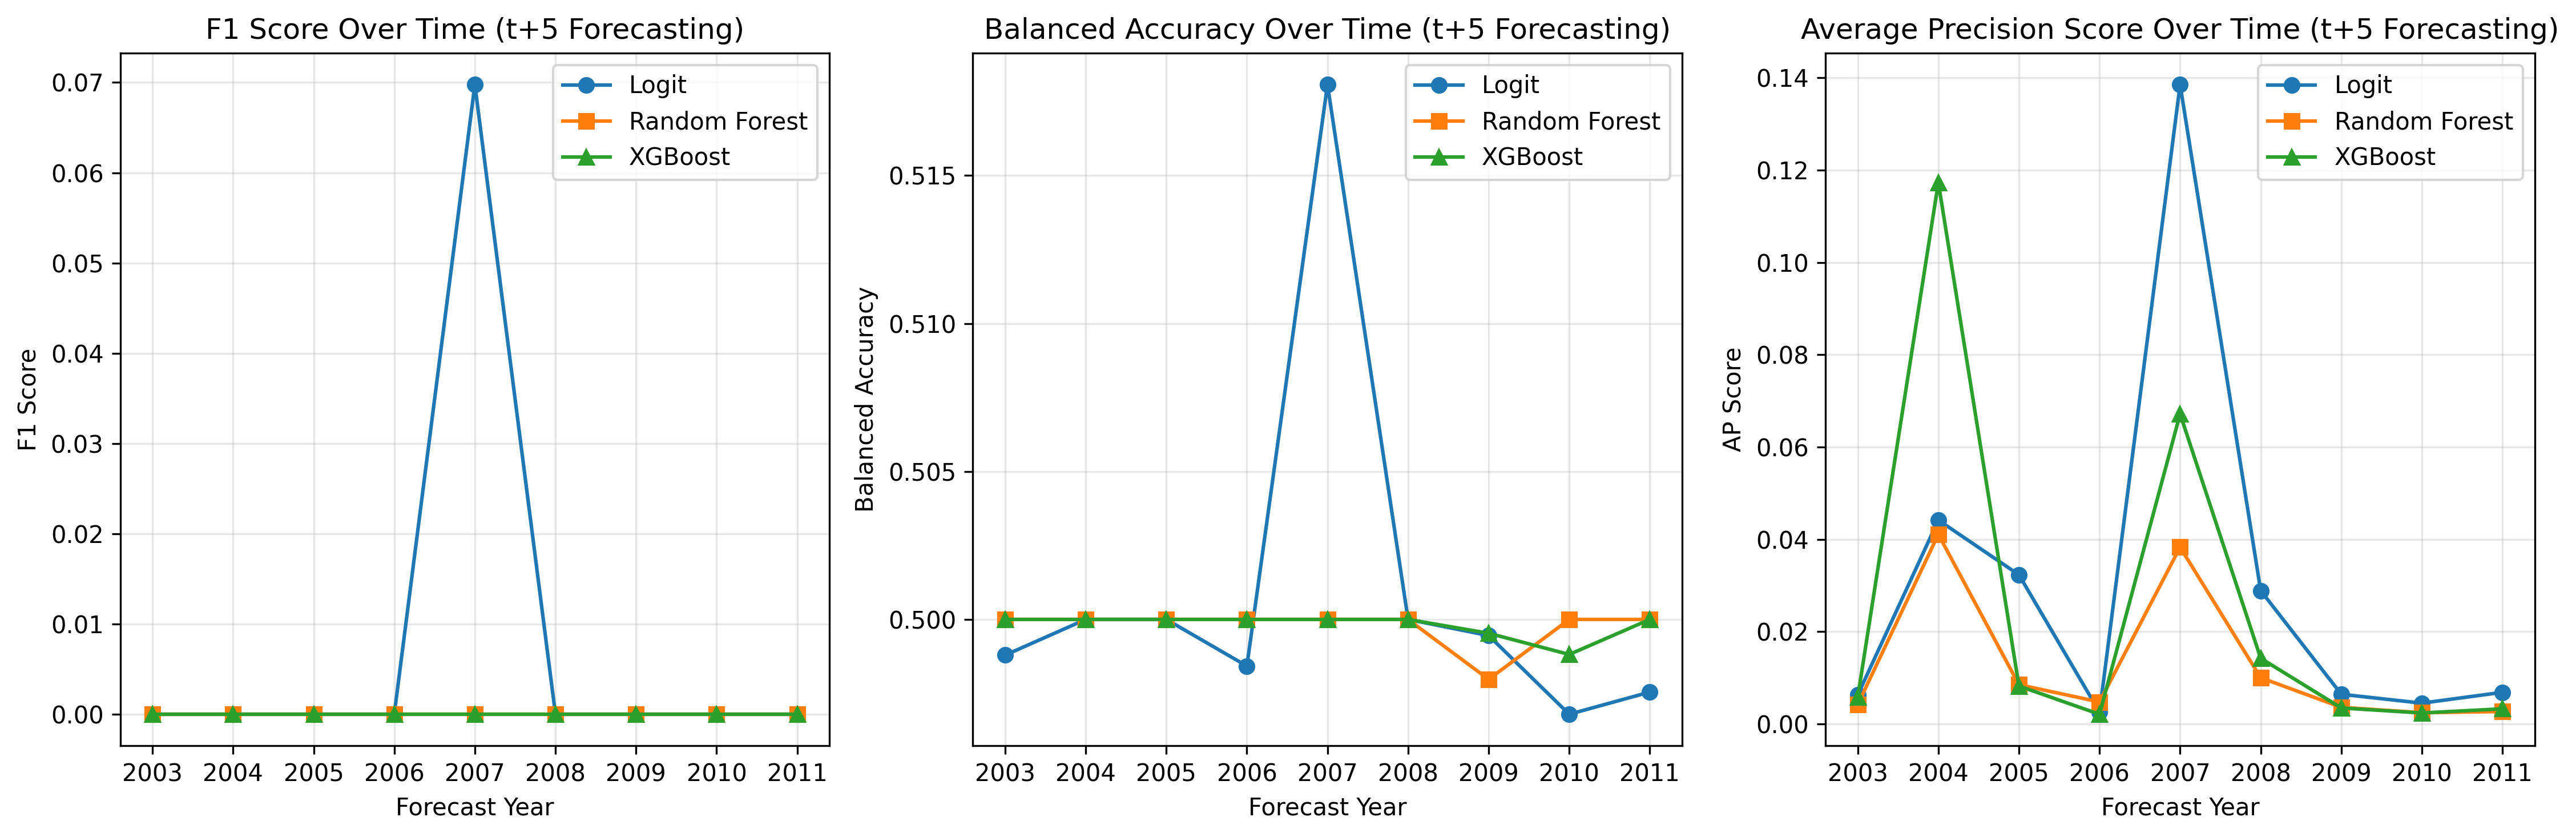

Values plotted in this chart, from the file beside it:
year, logit_f1, logit_balanced_acc, logit_ap_score, rf_f1, rf_balanced_acc, rf_ap_score, xgb_f1, xgb_balanced_acc, xgb_ap_score
2003, 0.0, 0.4988, 0.006315, 0.0, 0.5, 0.00424, 0.0, 0.5, 0.005864
2004, 0.0, 0.5, 0.04419, 0.0, 0.5, 0.0411, 0.0, 0.5, 0.1173
2005, 0.0, 0.5, 0.03234, 0.0, 0.5, 0.008526, 0.0, 0.5, 0.008237
2006, 0.0, 0.4984, 0.002575, 0.0, 0.5, 0.004782, 0.0, 0.5, 0.002121
2007, 0.06977, 0.5181, 0.1386, 0.0, 0.5, 0.03832, 0.0, 0.5, 0.0672
2008, 0.0, 0.5, 0.02891, 0.0, 0.5, 0.01004, 0.0, 0.5, 0.01426
2009, 0.0, 0.4995, 0.006456, 0.0, 0.498, 0.003628, 0.0, 0.4995, 0.003489
2010, 0.0, 0.4968, 0.004528, 0.0, 0.5, 0.002451, 0.0, 0.4988, 0.002397
2011, 0.0, 0.4975, 0.006878, 0.0, 0.5, 0.00272, 0.0, 0.5, 0.0033
